The GitHub repository Mohanty-Hitesh-4495/Indian-Script-Classification contains a labelled image folder "Text image Dataset" with 12 categories: Assamese, Brahmi, Devanagari, Gujarati, Kannada, Malayalam, Modi, Odia, Punjabi, Tamil, Telugu, Urdu. Examples follow, each with its label.

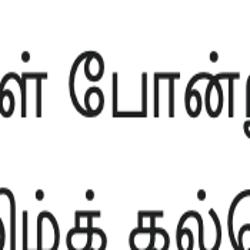
Label: Tamil

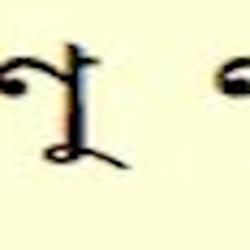
Label: Assamese

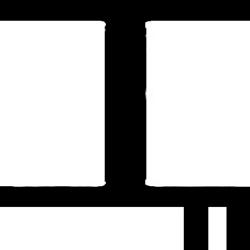
Label: Brahmi

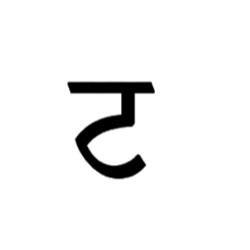
Label: Punjabi

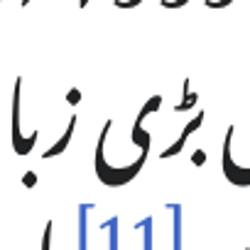
Label: Urdu

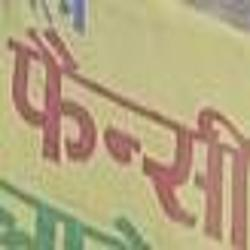
Label: Devanagari
